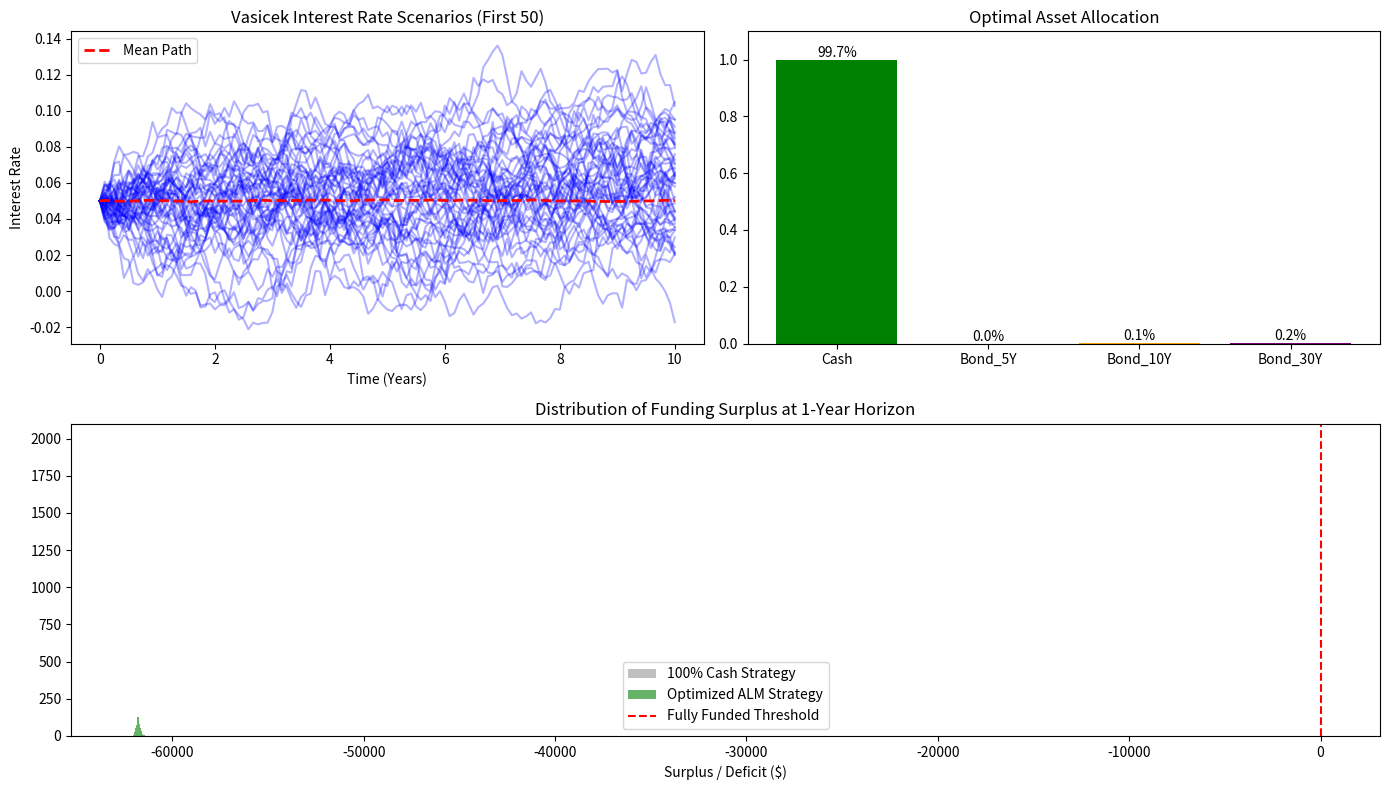

Recreate this plot in Python.
import numpy as np
import pandas as pd
import matplotlib.pyplot as plt
from scipy.optimize import minimize
import matplotlib.gridspec as gridspec

# ---------------------------------------------------------
# 1. Scenario Generation (The Engine)
#    Using a Vasicek Mean-Reverting Model for Interest Rates
# ---------------------------------------------------------
class VasicekModel:
    def __init__(self, r0, kappa, theta, sigma, T, dt=1/12):
        """
        r0: Initial interest rate
        kappa: Speed of mean reversion
        theta: Long-term mean interest rate
        sigma: Volatility of interest rates
        T: Time horizon in years
        dt: Time step size (default monthly)
        """
        self.r0 = r0
        self.kappa = kappa
        self.theta = theta
        self.sigma = sigma
        self.T = T
        self.dt = dt
        self.steps = int(T / dt)
        self.times = np.linspace(0, T, self.steps + 1)

    def generate_paths(self, n_sims=1000, seed=42):
        """Simulate future short rate paths."""
        np.random.seed(seed)
        rates = np.zeros((n_sims, self.steps + 1))
        rates[:, 0] = self.r0
        
        for t in range(self.steps):
            # Euler-Maruyama discretization
            dr = self.kappa * (self.theta - rates[:, t]) * self.dt + \
                 self.sigma * np.sqrt(self.dt) * np.random.normal(size=n_sims)
            rates[:, t+1] = rates[:, t] + dr
            
        return rates

    def zero_coupon_price(self, r_t, t, T_maturity):
        """
        Calculates the Price of a Zero Coupon Bond under Vasicek dynamics.
        This ensures pricing is 'Arbitrage Free' relative to the rate model.
        P(t, T) = A(t, T) * exp(-B(t, T) * r_t)
        """
        tau = T_maturity - t
        if tau <= 0: return 1.0 # Matured

        B = (1 - np.exp(-self.kappa * tau)) / self.kappa
        A = np.exp((self.theta - self.sigma**2 / (2 * self.kappa**2)) * (B - tau) - (self.sigma**2 / (4 * self.kappa)) * B**2)
        
        return A * np.exp(-B * r_t)

# ---------------------------------------------------------
# 2. Asset & Liability Definitions
# ---------------------------------------------------------
class Liability:
    def __init__(self, cashflows, dt):
        """
        cashflows: Array of expected payouts per time step
        dt: time step size
        """
        self.cashflows = np.array(cashflows)
        self.dt = dt

    def present_value(self, rate_path, times, model):
        """
        Calculate PV of liabilities for a specific simulation path.
        PV = Sum(Cashflow_i * DiscountFactor_i)
        """
        pv = 0
        # Simplified discounting: We discount each cashflow back to t=0
        # utilizing the zero-coupon pricing logic from the model
        # corresponding to the specific time of the cashflow.
        
        for i, cf in enumerate(self.cashflows):
            if cf == 0: continue
            t_flow = times[i]
            # Price of $1 paid at t_flow, viewed from t=0 with rate r0
            # Note: In a full path dependent simulation, we might look at value at horizon.
            # Here we value at T=0.
            discount_factor = model.zero_coupon_price(rate_path[0], 0, t_flow)
            pv += cf * discount_factor
        return pv

    def terminal_value_surplus(self, rate_path, assets_terminal_value):
        """
        Compare assets at T vs accumulated liability costs.
        """
        # For simplicity in this demo, we treat liabilities as a
        # lump sum requirement at the end (Horizon) adjusted for interest rates
        pass

# ---------------------------------------------------------
# 3. The ALM System (Optimization Logic)
# ---------------------------------------------------------
class ALMSystem:
    def __init__(self, model, initial_wealth):
        self.model = model
        self.initial_wealth = initial_wealth
        self.assets = {
            'Cash': {'maturity': 0.25},      # 3-month bills
            'Bond_5Y': {'maturity': 5.0},    # 5-Year Note
            'Bond_10Y': {'maturity': 10.0},  # 10-Year Bond
            'Bond_30Y': {'maturity': 30.0}   # 30-Year Bond
        }
        
    def simulate_horizon_returns(self, rate_paths, horizon_step):
        """
        Calculate the return of each asset class at the Investment Horizon.
        """
        n_sims = rate_paths.shape[0]
        asset_returns = pd.DataFrame(index=range(n_sims))
        
        t_horizon = self.model.times[horizon_step]
        r_0 = rate_paths[:, 0]           # Rate at t=0
        r_H = rate_paths[:, horizon_step] # Rate at Horizon
        
        for name, specs in self.assets.items():
            mat = specs['maturity']
            
            # Price at t=0
            p0 = self.model.zero_coupon_price(r_0, 0, mat)
            
            # Price at t=Horizon
            # Bond has aged: Time to maturity is now (mat - t_horizon)
            # If matured, value is 1.0 (assuming Face Value $1)
            pH = np.array([self.model.zero_coupon_price(r, 0, mat - t_horizon) 
                           for r in r_H])
            
            # Simple return calculation
            asset_returns[name] = (pH - p0) / p0
            
        return asset_returns

    def optimize_portfolio(self, asset_returns, liabilities_pv, risk_aversion=0.5):
        """
        Objective: Maximize Utility = E[Surplus] - lambda * Std[Surplus]
        Constraints: Weights sum to 1, 0 <= weight <= 1
        """
        n_assets = len(self.assets)
        initial_guess = np.array([1/n_assets] * n_assets)
        
        # Target: Surplus = (Wealth * (1 + Portfolio_Ret)) - Liability_PV
        # We approximate Liability Growth or assume fixed PV for this simpler step
        
        def utility(weights):
            # Portfolio Return for every simulation
            port_ret = np.dot(asset_returns.values, weights)
            
            # Terminal Wealth
            term_wealth = self.initial_wealth * (1 + port_ret)
            
            # Surplus (simplified: Wealth - Liability Target)
            surplus = term_wealth - liabilities_pv
            
            expected_surplus = np.mean(surplus)
            risk_surplus = np.std(surplus)
            
            # Negative because we want to Minimize (-Utility)
            return -(expected_surplus - risk_aversion * risk_surplus)

        constraints = ({'type': 'eq', 'fun': lambda x: np.sum(x) - 1})
        bounds = tuple((0, 1) for _ in range(n_assets))
        
        result = minimize(utility, initial_guess, method='SLSQP', 
                          bounds=bounds, constraints=constraints)
        
        return result.x

# ---------------------------------------------------------
# 4. Main Execution
# ---------------------------------------------------------
def run_alm_demo():
    print("--- Initializing ALM System ---")
    
    # 1. Setup Economic Environment (Vasicek Model)
    # r0=5%, Mean Reversion Speed=0.3, LongTerm=5%, Vol=2%
    model = VasicekModel(r0=0.05, kappa=0.3, theta=0.05, sigma=0.02, T=10.0)
    
    # 2. Generate Scenarios
    print("Generating 2000 Interest Rate Scenarios...")
    paths = model.generate_paths(n_sims=2000)
    
    # 3. Define Liability Stream (e.g., Expected Payouts over 10 years)
    # A liability profile that increases then decreases
    steps = model.steps + 1
    liab_schedule = np.zeros(steps)
    # Heavy payouts in year 5 (step 60)
    liab_schedule[60] = 500_000 
    # Heavy payouts in year 10 (step 120)
    liab_schedule[120] = 500_000
    
    liability = Liability(liab_schedule, model.dt)
    # Approximate PV of Liability to cover
    # We use the mean path for a baseline PV estimate
    mean_path = np.mean(paths, axis=0)
    target_liability_pv = liability.present_value(mean_path, model.times, model)
    print(f"Present Value of Liabilities: ${target_liability_pv:,.2f}")
    
    # 4. Initialize ALM System with Current Wealth
    # Assume we are currently underfunded (90% funded)
    current_wealth = target_liability_pv * 0.90
    alm = ALMSystem(model, current_wealth)
    
    # 5. Optimize for a 1-Year Rebalancing Horizon
    # We look 1 year ahead (step 12) to optimize our mix
    print("Calculating Asset Returns at 1-Year Horizon...")
    horizon_step = 12 
    asset_returns = alm.simulate_horizon_returns(paths, horizon_step)
    
    print("Optimizing Portfolio Allocations...")
    # Higher lambda = More conservative (hates volatility)
    opt_weights = alm.optimize_portfolio(asset_returns, target_liability_pv, risk_aversion=2.0)
    
    # ---------------------------------------------------------
    # 5. Visualizations
    # ---------------------------------------------------------
    fig = plt.figure(figsize=(14, 8))
    gs = gridspec.GridSpec(2, 2)
    
    # Plot 1: Interest Rate Scenarios
    ax1 = plt.subplot(gs[0, 0])
    ax1.plot(model.times, paths[:50].T, alpha=0.3, color='blue')
    ax1.plot(model.times, np.mean(paths, axis=0), 'r--', linewidth=2, label='Mean Path')
    ax1.set_title('Vasicek Interest Rate Scenarios (First 50)')
    ax1.set_ylabel('Interest Rate')
    ax1.set_xlabel('Time (Years)')
    ax1.legend()
    
    # Plot 2: Asset Allocation Result
    ax2 = plt.subplot(gs[0, 1])
    asset_names = list(alm.assets.keys())
    bars = ax2.bar(asset_names, opt_weights, color=['green', 'skyblue', 'orange', 'purple'])
    ax2.set_title('Optimal Asset Allocation')
    ax2.set_ylim(0, 1.1)
    for bar in bars:
        height = bar.get_height()
        ax2.text(bar.get_x() + bar.get_width()/2., height,
                 f'{height:.1%}', ha='center', va='bottom')
        
    # Plot 3: Distribution of Surplus at Horizon (Unoptimized vs Optimized)
    ax3 = plt.subplot(gs[1, :])
    
    # Calculate distribution if we held 100% Cash
    cash_returns = asset_returns['Cash']
    cash_wealth = current_wealth * (1 + cash_returns)
    cash_surplus = cash_wealth - target_liability_pv
    
    # Calculate distribution for Optimized Portfolio
    opt_returns = np.dot(asset_returns.values, opt_weights)
    opt_wealth = current_wealth * (1 + opt_returns)
    opt_surplus = opt_wealth - target_liability_pv
    
    ax3.hist(cash_surplus, bins=50, alpha=0.5, label='100% Cash Strategy', color='gray')
    ax3.hist(opt_surplus, bins=50, alpha=0.6, label='Optimized ALM Strategy', color='green')
    ax3.axvline(0, color='red', linestyle='--', label='Fully Funded Threshold')
    ax3.set_title('Distribution of Funding Surplus at 1-Year Horizon')
    ax3.set_xlabel('Surplus / Deficit ($)')
    ax3.legend()
    
    plt.tight_layout()
    plt.savefig('alm_dashboard.png')
    print("Optimization Complete. Dashboard generated.")

if __name__ == "__main__":
    run_alm_demo()
